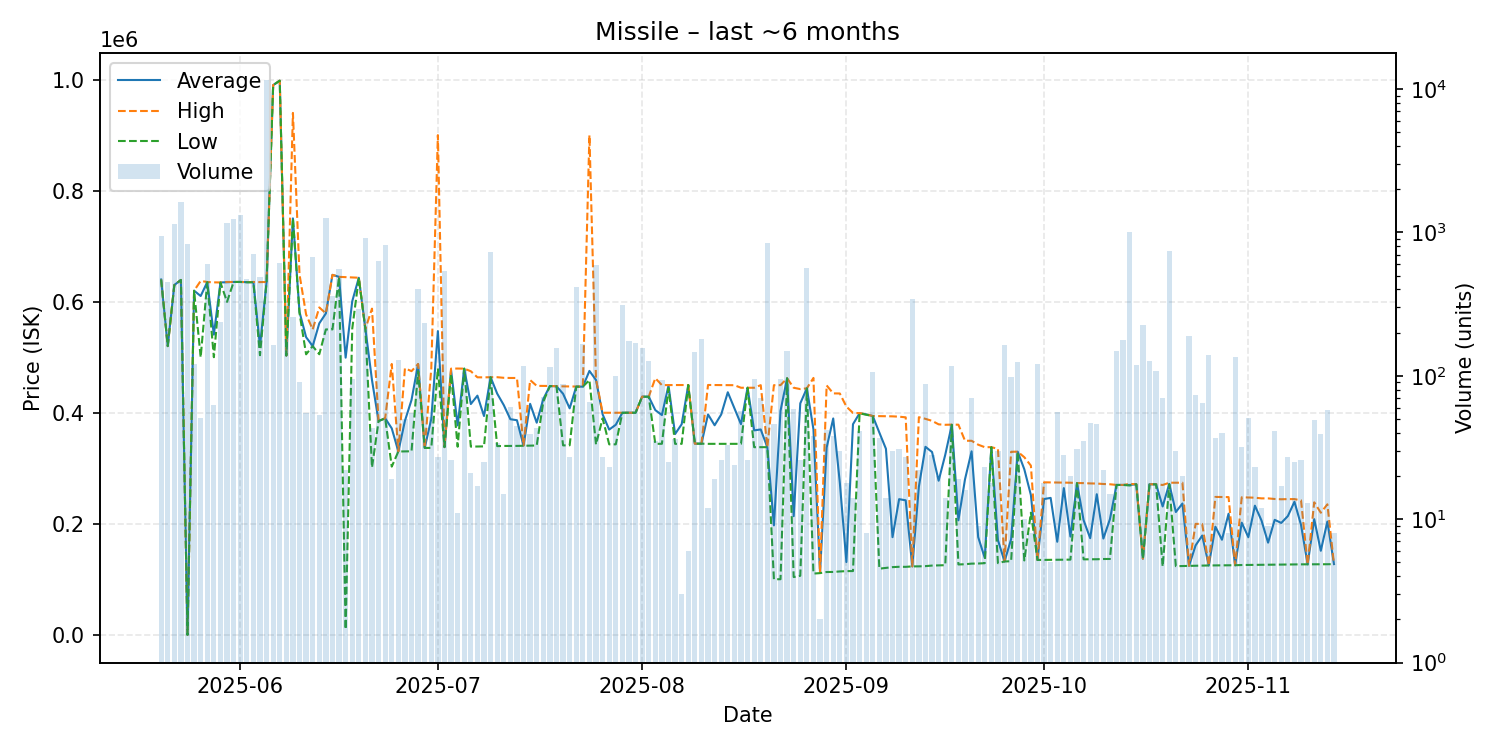

The table this chart was drawn from, first rows:
date, average, highest, lowest, order_count, volume
2025-05-20, 639900, 639900, 639900, 30, 945
2025-05-21, 520000, 520000, 520000, 27, 449
2025-05-22, 630000, 630000, 630000, 9, 1150
2025-05-23, 639100, 639100, 639100, 33, 1628
2025-05-24, 0.01, 0.01, 0.01, 18, 832
2025-05-25, 619800, 619800, 619700, 28, 120
2025-05-26, 610175, 637400, 500000, 12, 51
2025-05-27, 635300, 635400, 635200, 15, 606
2025-05-28, 540659, 634800, 500000, 15, 63
2025-05-29, 634600, 634600, 634500, 14, 239
2025-05-30, 635100, 635500, 599700, 27, 1162
2025-05-31, 635500, 635500, 635500, 28, 1236
2025-06-01, 635500, 635500, 635500, 24, 1329
2025-06-02, 635200, 635200, 634900, 22, 470
2025-06-03, 635400, 635500, 634900, 20, 710
2025-06-04, 519600, 635200, 503600, 15, 487
2025-06-05, 635500, 635500, 635500, 52, 11554
2025-06-06, 990000, 990000, 990000, 22, 163
2025-06-07, 997900, 997900, 997900, 23, 607
2025-06-08, 503000, 503000, 503000, 14, 180
2025-06-09, 750000, 939900, 750000, 27, 259
2025-06-10, 581339, 648900, 579400, 10, 90
2025-06-11, 536056, 576900, 505200, 15, 55
2025-06-12, 520000, 550000, 519900, 26, 678
2025-06-13, 560977, 589600, 505300, 10, 53
2025-06-14, 578800, 579000, 550000, 53, 1257
2025-06-15, 648300, 648300, 550100, 30, 360
2025-06-16, 644700, 644700, 644700, 22, 553
2025-06-17, 499182, 644200, 10000, 6, 22
2025-06-18, 600647, 643500, 551100, 10, 95
2025-06-19, 643100, 643100, 643000, 17, 290
2025-06-20, 551000, 551000, 550000, 27, 908
2025-06-21, 458802, 587500, 301500, 18, 43
2025-06-22, 385000, 385000, 385000, 16, 633
2025-06-23, 390000, 390000, 390000, 30, 817
2025-06-24, 371837, 487800, 303000, 9, 19
2025-06-25, 330300, 330300, 330200, 21, 129
2025-06-26, 385472, 480000, 330500, 17, 50
2025-06-27, 423016, 474900, 330600, 24, 55
2025-06-28, 487600, 487800, 474800, 23, 406
2025-06-29, 336700, 336700, 336600, 13, 232
2025-06-30, 389015, 479800, 336700, 14, 52
2025-07-01, 546959, 899900, 479700, 7, 27
2025-07-02, 338100, 338100, 338100, 16, 539
2025-07-03, 476912, 479400, 469800, 7, 26
2025-07-04, 377200, 479600, 338800, 4, 11
2025-07-05, 479400, 479400, 479400, 17, 110
2025-07-06, 415657, 474750, 339000, 14, 21
2025-07-07, 430776, 463800, 339100, 11, 17
2025-07-08, 394088, 463700, 339400, 9, 25
2025-07-09, 464000, 464000, 464000, 21, 724
2025-07-10, 434476, 464000, 339900, 11, 34
2025-07-11, 413800, 462900, 340200, 8, 15
2025-07-12, 388382, 462600, 340200, 10, 61
2025-07-13, 386502, 462600, 340300, 12, 45
2025-07-14, 340700, 340900, 340600, 19, 117
2025-07-15, 416038, 458900, 341000, 16, 39
2025-07-16, 382070, 448400, 341000, 14, 43
2025-07-17, 424839, 448400, 419800, 14, 71
2025-07-18, 448100, 448200, 448000, 9, 116
... 119 more rows
